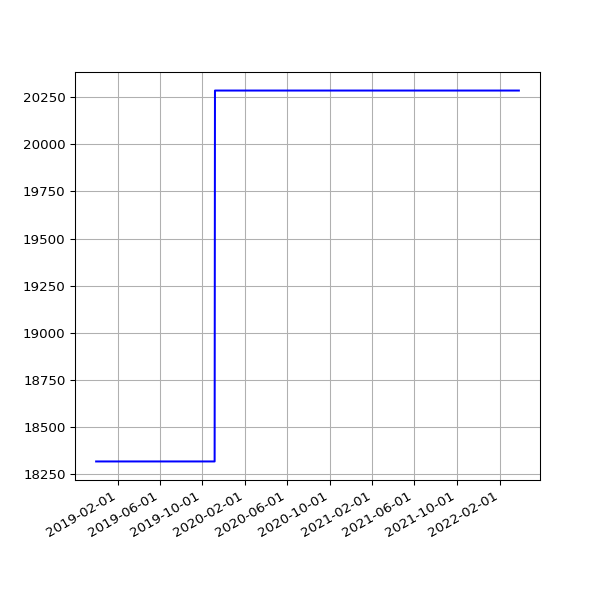

The file beside this chart, header and first rows:
date, value
2018-12-01 06:23:51 +0000, 18319
2018-12-04 07:04:53 +0000, 18319
2018-12-07 06:14:22 +0000, 18319
2018-12-10 06:27:57 +0000, 18319
2018-12-13 06:31:09 +0000, 18319
2018-12-16 06:21:57 +0000, 18319
2018-12-19 06:31:52 +0000, 18319
2018-12-22 06:31:39 +0000, 18319
2018-12-25 06:50:52 +0000, 18319
2018-12-28 07:09:18 +0000, 18319
2019-01-01 06:51:12 +0000, 18319
2019-01-04 07:45:52 +0000, 18319
2019-01-07 06:36:52 +0000, 18319
2019-01-10 07:00:20 +0000, 18319
2019-01-13 06:51:08 +0000, 18319
2019-01-16 06:18:52 +0000, 18319
2019-01-25 06:27:52 +0000, 18319
2019-01-28 06:20:04 +0000, 18319
2019-02-01 06:43:11 +0000, 18319
2019-02-04 06:46:59 +0000, 18319
2019-02-07 06:28:15 +0000, 18319
2019-02-10 07:01:57 +0000, 18319
2019-02-13 06:35:54 +0000, 18319
2019-02-19 07:05:30 +0000, 18319
2019-02-22 06:55:53 +0000, 18319
2019-02-25 06:38:05 +0000, 18319
2019-03-01 06:43:32 +0000, 18319
2019-03-04 07:01:27 +0000, 18319
2019-03-07 07:15:07 +0000, 18319
2019-03-10 06:41:23 +0000, 18319
2019-03-13 06:35:04 +0000, 18319
2019-03-16 06:34:51 +0000, 18319
2019-03-19 06:42:23 +0000, 18319
2019-03-22 06:58:13 +0000, 18319
2019-03-25 06:50:58 +0000, 18319
2019-03-28 07:47:59 +0000, 18319
2019-04-01 07:40:45 +0100, 18319
2019-04-04 06:42:25 +0100, 18319
2019-04-07 06:51:48 +0100, 18319
2019-04-10 06:56:15 +0100, 18319
2019-04-16 11:24:05 +0100, 18319
2019-04-19 07:16:50 +0100, 18319
2019-04-22 07:00:26 +0100, 18319
2019-05-01 07:20:31 +0100, 18319
2019-05-04 07:15:27 +0100, 18319
2019-05-07 07:29:37 +0100, 18319
2019-05-10 07:10:29 +0100, 18319
2019-05-13 07:01:24 +0100, 18319
2019-05-16 07:14:22 +0100, 18319
2019-05-19 06:46:07 +0100, 18319
2019-06-13 07:03:22 +0100, 18319
2019-06-16 06:39:01 +0100, 18319
2019-06-19 06:09:05 +0100, 18319
2019-06-22 06:26:55 +0100, 18319
2019-06-25 06:11:17 +0100, 18319
2019-07-01 06:48:57 +0100, 18319
2019-07-04 07:07:36 +0100, 18319
2019-07-07 06:57:19 +0100, 18319
2019-07-10 06:59:56 +0100, 18319
2019-07-13 07:03:15 +0100, 18319
... 947 more rows
